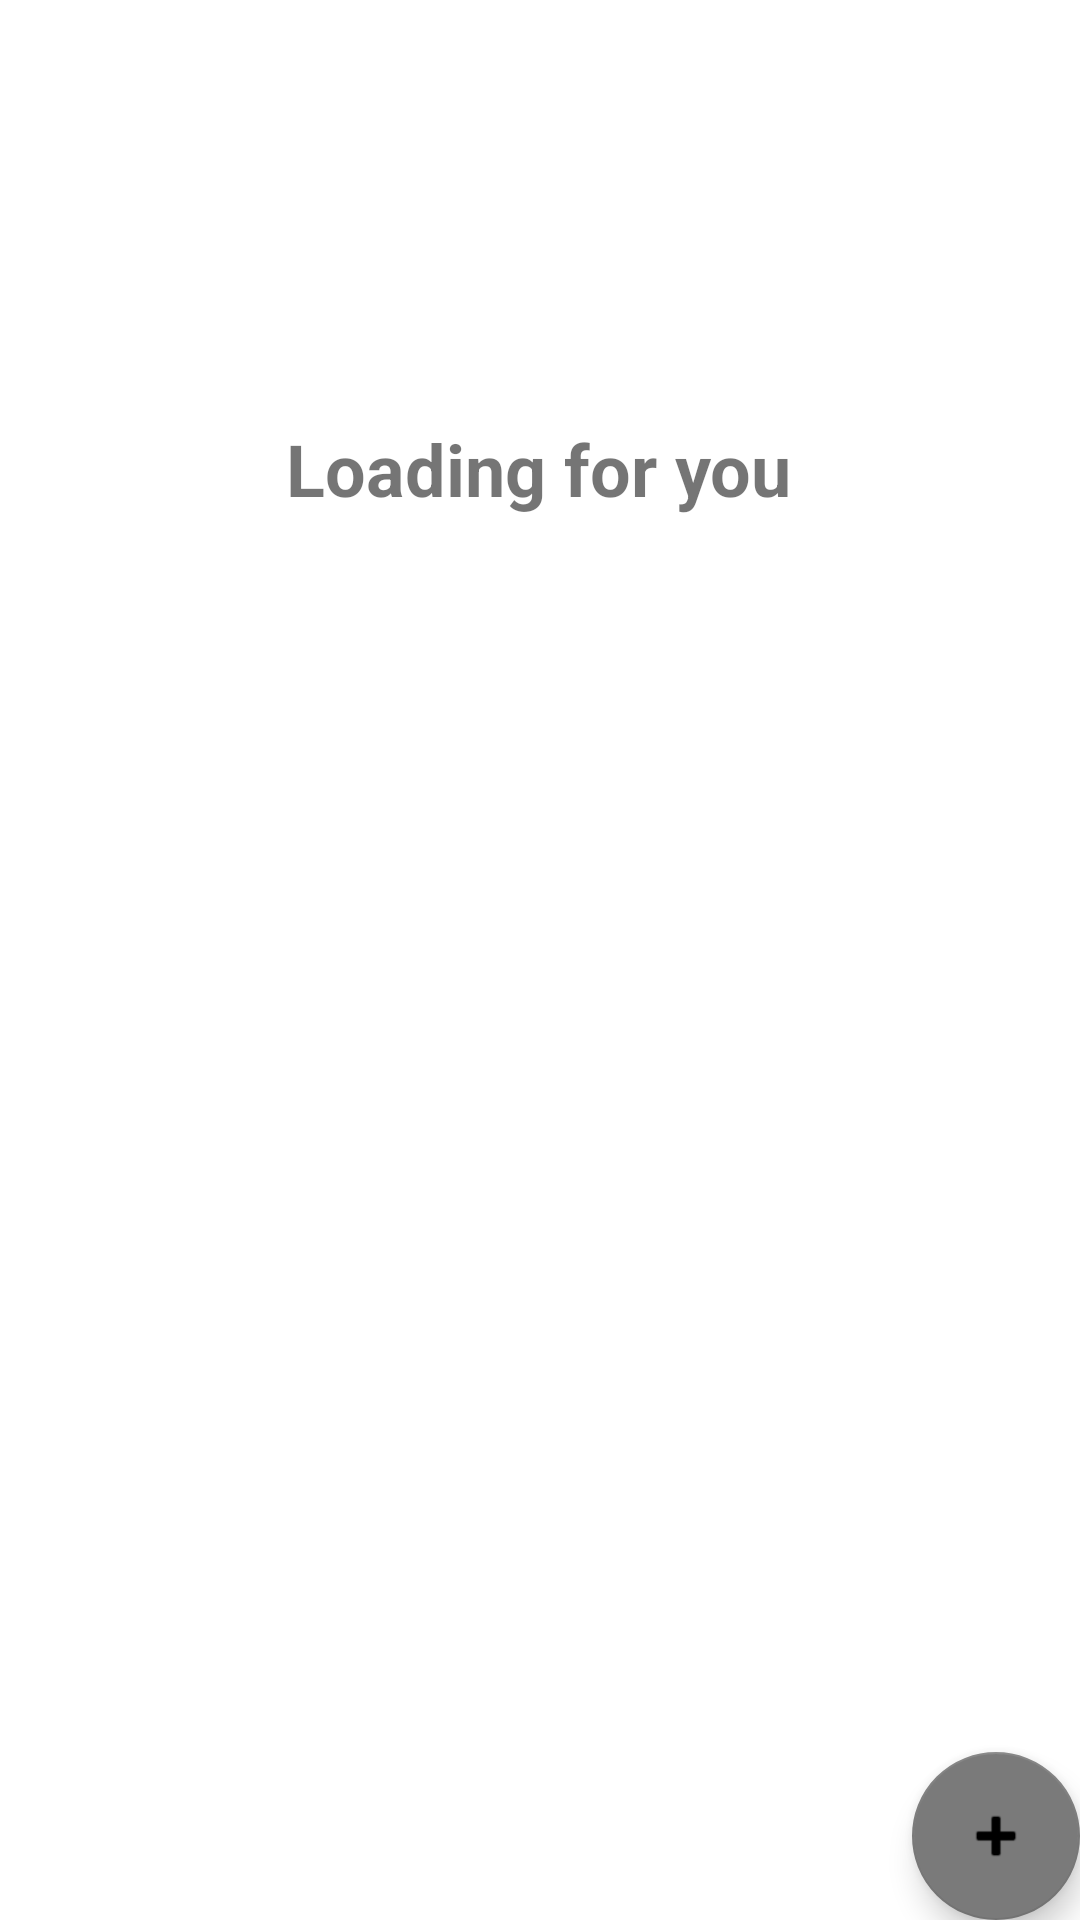

This screen was rendered from an Android layout file. Write that file and the resources it references.
<!-- AndroidManifest.xml: application theme Theme.Mtaaa -->
<!-- res/layout/activity_placetype_screen.xml -->
<?xml version="1.0" encoding="utf-8"?>
<androidx.constraintlayout.widget.ConstraintLayout xmlns:android="http://schemas.android.com/apk/res/android"
    xmlns:app="http://schemas.android.com/apk/res-auto"
    xmlns:tools="http://schemas.android.com/tools"
    android:layout_width="match_parent"
    android:layout_height="match_parent"
    tools:context=".Places_screen">

    <com.google.android.material.floatingactionbutton.FloatingActionButton
        android:id="@+id/fab"
        android:layout_width="wrap_content"
        android:layout_height="wrap_content"
        android:clickable="true"
        app:layout_constraintBottom_toBottomOf="parent"
        app:layout_constraintEnd_toEndOf="parent"
        app:srcCompat="@android:drawable/ic_input_add" />
    
    <ScrollView
        android:layout_width="373dp"
        android:layout_height="636dp"
        android:layout_marginTop="75dp"
        app:layout_constraintEnd_toEndOf="parent"
        app:layout_constraintStart_toStartOf="parent"
        app:layout_constraintTop_toTopOf="parent">

        <LinearLayout
            android:id="@+id/linear"
            android:layout_width="match_parent"
            android:layout_height="match_parent"
            android:divider="@drawable/empty_tall_divider"
            android:orientation="vertical"
            android:showDividers="middle"
            app:layout_constraintEnd_toEndOf="parent"
            app:layout_constraintHorizontal_bias="0.352"
            app:layout_constraintStart_toStartOf="parent"
            app:layout_constraintTop_toTopOf="parent">

        </LinearLayout>
    </ScrollView>

    <LinearLayout
        android:layout_width="410dp"
        android:layout_height="61dp"
        android:orientation="horizontal"
        app:layout_constraintEnd_toEndOf="parent"
        app:layout_constraintStart_toStartOf="parent"
        app:layout_constraintTop_toTopOf="parent">

        <ImageView
            android:id="@+id/imageView4"
            android:layout_width="54dp"
            android:layout_height="match_parent"
            android:layout_weight="1"
            app:srcCompat="@drawable/mtaa_logo" />

        <TextView
            android:id="@+id/placeTop"
            android:layout_width="150dp"
            android:layout_height="match_parent"
            android:layout_weight="1"
            android:gravity="center_vertical"
            android:text="Home"
            android:textColor="?attr/colorOnSecondary"
            android:textSize="24sp"
            android:textStyle="bold" />

        <ImageView
            android:id="@+id/imageView5"
            android:layout_width="wrap_content"
            android:layout_height="match_parent"
            android:layout_weight="1"
            app:srcCompat="@drawable/empty_tall_divider" />

        <ImageView
            android:id="@+id/imageView6"
            android:layout_width="wrap_content"
            android:layout_height="match_parent"
            android:layout_weight="1"
            app:srcCompat="@drawable/empty_tall_divider" />

        <ImageView
            android:id="@+id/imageView7"
            android:layout_width="wrap_content"
            android:layout_height="match_parent"
            android:layout_weight="1"
            app:srcCompat="@drawable/empty_tall_divider" />

        <Button
            android:id="@+id/button2"
            android:layout_width="28dp"
            android:layout_height="match_parent"
            android:layout_weight="1"
            android:background="?attr/actionModeCloseDrawable" />

    </LinearLayout>

    <androidx.constraintlayout.widget.ConstraintLayout
        android:id="@+id/loadingPT"
        android:layout_width="match_parent"
        android:layout_height="match_parent"
        android:color="@color/mtrl_btn_bg_color_selector"
        app:layout_constraintBottom_toBottomOf="parent"
        app:layout_constraintEnd_toEndOf="parent"
        app:layout_constraintStart_toStartOf="parent"
        app:layout_constraintTop_toTopOf="parent"
        tools:ignore="PrivateResource"
        tools:visibility="invisible">

        <ImageView
            android:id="@+id/imageView9"
            android:layout_width="0dp"
            android:layout_height="0dp"
            android:background="?attr/colorPrimaryVariant"
            app:layout_constraintBottom_toBottomOf="parent"
            app:layout_constraintEnd_toEndOf="parent"
            app:layout_constraintStart_toStartOf="parent"
            app:layout_constraintTop_toTopOf="parent"
            tools:visibility="invisible" />

        <TextView
            android:id="@+id/textView4"
            android:layout_width="wrap_content"
            android:layout_height="wrap_content"
            android:layout_marginTop="36dp"
            android:text="Loading for you"
            android:textSize="24sp"
            android:textStyle="bold"
            app:layout_constraintEnd_toEndOf="parent"
            app:layout_constraintHorizontal_bias="0.498"
            app:layout_constraintStart_toStartOf="parent"
            app:layout_constraintTop_toBottomOf="@+id/imageView8" />

        <ImageView
            android:id="@+id/imageView8"
            android:layout_width="wrap_content"
            android:layout_height="wrap_content"
            android:layout_marginTop="104dp"
            app:layout_constraintEnd_toEndOf="parent"
            app:layout_constraintStart_toStartOf="parent"
            app:layout_constraintTop_toTopOf="parent"
            app:srcCompat="@drawable/mtaa_logo" />

    </androidx.constraintlayout.widget.ConstraintLayout>

</androidx.constraintlayout.widget.ConstraintLayout>
<!-- resources referenced by this layout -->
<resources>
  <style name="Theme.Mtaaa" parent="Theme.MaterialComponents.DayNight.NoActionBar">
          
  
  
          <item name="colorPrimary">#B3B3B3</item>
          <item name="colorPrimaryVariant">#FFFFFF</item>
          <item name="colorOnPrimary">#000000</item>
          
          <item name="colorSecondary">#7A7A7A</item>
          <item name="colorSecondaryVariant">#FFFFFF</item>
          <item name="colorOnSecondary">@color/black</item>
          
          <item name="android:statusBarColor" tools:targetApi="l">?attr/colorPrimaryVariant</item>
          <item name="android:navigationBarColor" tools:targetApi="l">?attr/colorPrimaryVariant</item>
          <item name="android:windowLightStatusBar" tools:targetApi="p">true</item>
          <item name="android:windowLightNavigationBar" tools:targetApi="p">true</item>
          
      </style>
  <!-- not gathered from this repository: default colours our renderer supplied (Android Studio template values) -->
  <color name="black">#FF000000</color>
</resources>
